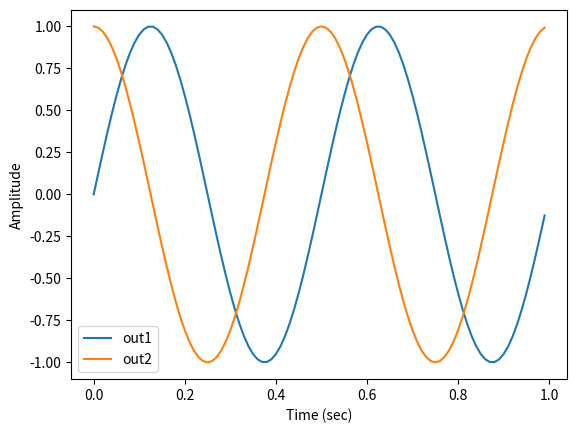

Here is the Python script that generated this plot:
# SINESYNTHESIS
# This script demonstrates two methods to synthesize sine waves
#
# Method 1: A loop is used to step through each element of the
# arrays.
#
# Method 2: Array processing is used to perform element-wise
# referencing by the 'sin' function internally.
#
# See also SINEANGLE, SINESPECTRUM

import matplotlib.pyplot as plt
import numpy as np

# Example - Sine wave signal
# Declare initial parameters
f = 2  # frequency in Hz
phi = 0  # phase offset
Fs = 100  # sampling rate
Ts = 1/Fs  # sampling period
lenSec = 1  # 1 second long signal
N = Fs * lenSec  # convert to time samples
out1 = np.zeros([N, 1])

# Method 1: Loop to perform element-wise referencing
for n in range(N):
    t = n * Ts
    out1[n] = np.sin(2 * np.pi * f * t + phi)

# Method 2: Create a signal using array processing
# Phase shifted signal of identical frequency
t = np.arange(0, N) * Ts
out2 = np.sin(2 * np.pi * f * t + np.pi/2)

plt.plot(t, out1, t, out2)
plt.xlabel('Time (sec)')
plt.ylabel('Amplitude')
plt.legend(['out1', 'out2'])
plt.show()